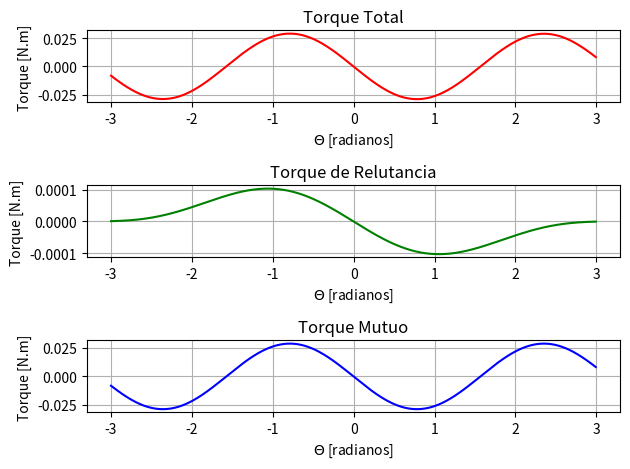

Write Python code to recreate this figure.
#!/usr/bin/env python3
# -*- coding: utf-8 -*-
"""
Created on Fri Sep 22 11:37:36 2017

[redacted]
"""

import numpy as np
import matplotlib.pyplot as plt 

i1,i2=0.8,0.3

theta= np.linspace(-3,3,1000)

L11=(3+np.cos(2*theta))*(10e-3)
L22=0.3*np.cos(theta)
L12=(30+10*np.cos(2*theta))

W=0.5*L11*i1**2 + L12*i1*i2 + 0.5*L22*i2**2 

T_total=np.diff(W)

W_relutancia=0.5*L11*i1**2+0.5*L22*i2**2
W_mutuo=L12*i1*i2

T_relutancia=np.diff(W_relutancia)
T_mutuo=np.diff(W_mutuo)

plt.figure(1)

plt.subplot(311)
plt.plot(theta[0:len(theta)-1],T_total,'r') # Cria o plot 
plt.title("Torque Total")
plt.ylabel("Torque [N.m]")
plt.xlabel("$\Theta$ [radianos]")
plt.grid()

plt.subplot(312)
plt.plot(theta[0:len(theta)-1],T_relutancia,'g')
plt.title("Torque de Relutancia")
plt.ylabel("Torque [N.m]")
plt.xlabel("$\Theta$ [radianos]")
plt.grid()

plt.subplot(313)
plt.plot(theta[0:len(theta)-1],T_mutuo,'b')
plt.title("Torque Mutuo")
plt.ylabel("Torque [N.m]")
plt.xlabel("$\Theta$ [radianos]")
plt.grid()

plt.tight_layout()
plt.show() #Mostra o Plot 
